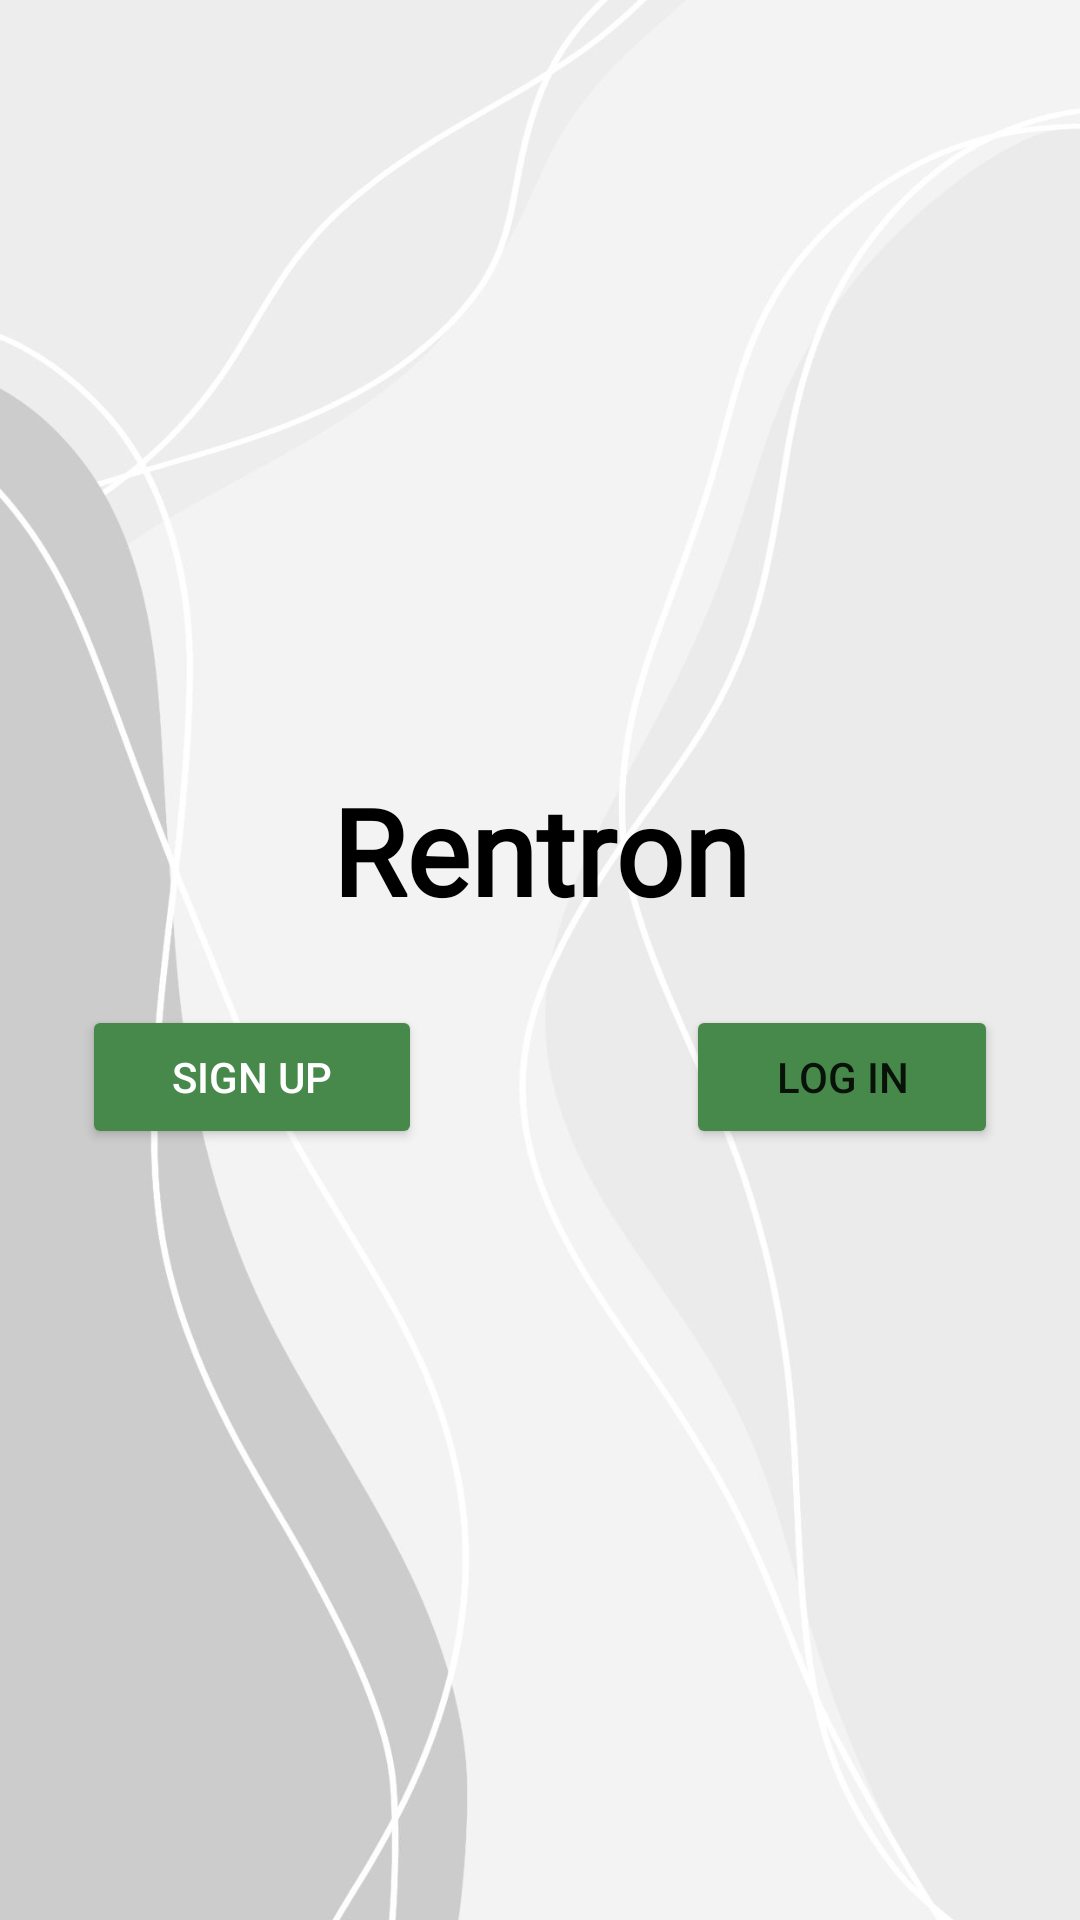

Here is an Android app screen rendered from its layout file. Give the layout XML and the strings, colors and styles it references.
<!-- AndroidManifest.xml: application theme Theme.Rentron -->
<!-- res/layout/activity_intro_screen.xml -->
<?xml version="1.0" encoding="utf-8"?>
<androidx.constraintlayout.widget.ConstraintLayout xmlns:android="http://schemas.android.com/apk/res/android"
    xmlns:app="http://schemas.android.com/apk/res-auto"
    xmlns:tools="http://schemas.android.com/tools"
    android:layout_width="match_parent"
    android:layout_height="match_parent"
    tools:context=".ui.screens.IntroScreen">

    <RelativeLayout
        android:id="@+id/EntireScreen"
        android:layout_width="match_parent"
        android:layout_height="match_parent"
        android:background="@drawable/background"
        app:layout_constraintBottom_toBottomOf="parent"
        app:layout_constraintEnd_toEndOf="parent"
        app:layout_constraintStart_toStartOf="parent"
        app:layout_constraintTop_toTopOf="parent">

        <LinearLayout
            android:id="@+id/TopSpace"
            android:layout_width="match_parent"
            android:layout_height="wrap_content"
            android:layout_alignParentTop="true"
            android:orientation="horizontal"></LinearLayout>

        <LinearLayout
            android:id="@+id/MiddleSpace"
            android:layout_width="match_parent"
            android:layout_height="wrap_content"
            android:layout_centerHorizontal="true"
            android:layout_centerVertical="true"
            android:orientation="vertical">

            <LinearLayout
                android:id="@+id/LogoAndName"
                android:layout_width="match_parent"
                android:layout_height="wrap_content"
                android:orientation="vertical">

                <ImageView
                    android:id="@+id/imageView"
                    android:layout_width="wrap_content"
                    android:layout_height="@dimen/logo_height"
                    android:contentDescription="@string/logoDescription"
                    app:srcCompat="@drawable/rentron"
                    tools:ignore="ImageContrastCheck" />

                <TextView
                    android:id="@+id/Title"
                    android:layout_width="match_parent"
                    android:layout_height="wrap_content"
                    android:fontFamily="@font/corpse"
                    android:paddingBottom="25dp"
                    android:text="@string/title"
                    android:textAlignment="center"
                    android:textColor="#000000"
                    android:textSize="40sp"
                    android:textStyle="bold" />
            </LinearLayout>

            <LinearLayout
                android:id="@+id/Buttons"
                android:layout_width="wrap_content"
                android:layout_height="wrap_content"
                android:layout_gravity="center"
                android:layout_weight="1"
                android:orientation="horizontal">

                <Button
                    android:id="@+id/signUpBtn"
                    android:layout_width="wrap_content"
                    android:layout_height="wrap_content"
                    android:onClick="OnSetSignUp"
                    android:paddingLeft="30dp"
                    android:paddingRight="30dp"
                    android:text="@string/signUpBtn"
                    android:textColor="#FFFFFF"
                    app:backgroundTint="#47894B"
                    app:cornerRadius="25dp"
                    tools:ignore="TextContrastCheck" />

                <Button
                    android:id="@+id/invsBtn"
                    style="?android:attr/buttonBarButtonStyle"
                    android:layout_width="wrap_content"
                    android:layout_height="wrap_content"
                    android:layout_weight="1"
                    android:checkable="false"
                    android:clickable="false"
                    android:focusable="false"
                    android:visibility="invisible" />

                <Button
                    android:id="@+id/loginBtn"
                    android:layout_width="wrap_content"
                    android:layout_height="wrap_content"
                    android:onClick="OnSetLogIn"
                    android:paddingLeft="30dp"
                    android:paddingRight="30dp"
                    android:text="@string/loginBtn"
                    app:backgroundTint="#47894B"
                    app:cornerRadius="25dp"
                    tools:ignore="TextContrastCheck" />
            </LinearLayout>
        </LinearLayout>

        <LinearLayout
            android:id="@+id/BottomSpace"
            android:layout_width="match_parent"
            android:layout_height="wrap_content"
            android:layout_alignParentBottom="true"
            android:layout_weight="1"
            android:orientation="horizontal"></LinearLayout>

    </RelativeLayout>
</androidx.constraintlayout.widget.ConstraintLayout>
<!-- resources referenced by this layout -->
<resources>
  <!-- drawable background: jpg bitmap (drawable-v24, 50712 bytes) -->
  <string name="loginBtn">LOG IN</string>
  <string name="logoDescription">an image of our logo</string>
  <string name="signUpBtn">SIGN UP</string>
  <string name="title">Rentron</string>
  <style name="Theme.Rentron" parent="Theme.MaterialComponents.Light.NoActionBar">
          
          <item name="colorPrimary">@color/purple_500</item>
          <item name="colorPrimaryVariant">@color/purple_700</item>
          <item name="colorOnPrimary">@color/white</item>
          
          <item name="colorSecondary">@color/teal_200</item>
          <item name="colorSecondaryVariant">@color/teal_700</item>
          <item name="colorOnSecondary">@color/black</item>
          
          <item name="android:statusBarColor" tools:targetApi="l">@color/purple_700</item>
          <item name="android:windowLightStatusBar" tools:targetApi="l">true</item>
      </style>
  <!-- not gathered from this repository: default colours our renderer supplied (Android Studio template values) -->
  <color name="purple_500">#FF6200EE</color>
  <color name="purple_700">#FF3700B3</color>
  <color name="teal_200">#FF03DAC5</color>
  <color name="teal_700">#FF018786</color>
  <color name="black">#FF000000</color>
  <color name="white">#FFFFFFFF</color>
</resources>
